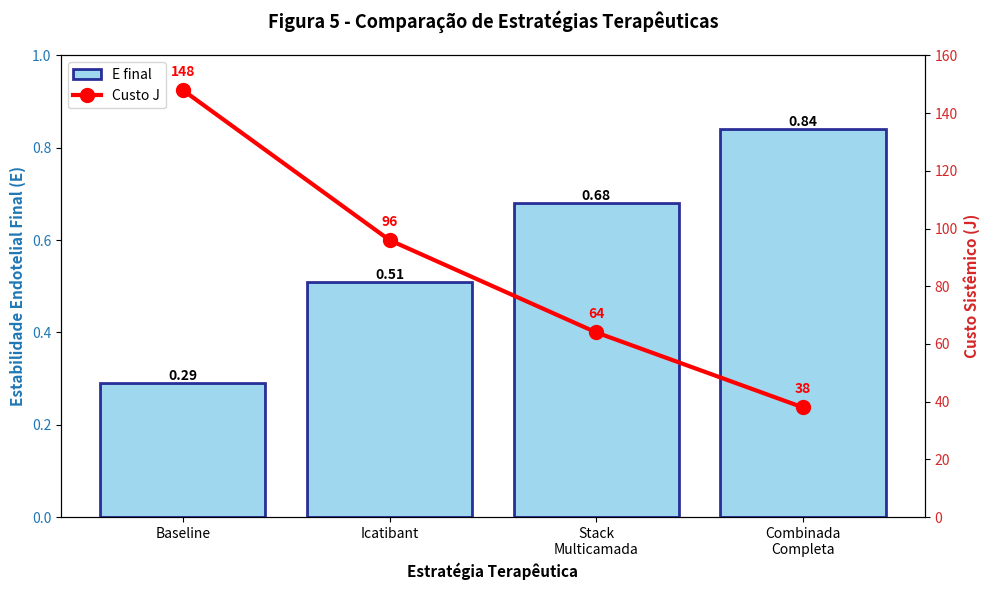

This chart was generated by the following Python code:
"""Figura 5 - Comparação de Estratégias Terapêuticas
Avalia a eficácia e custo de diferentes abordagens de tratamento.
"""

import matplotlib.pyplot as plt
import numpy as np

# Dados de estratégias terapêuticas
strategies = ['Baseline', 'Icatibant', 'Stack\nMulticamada', 'Combinada\nCompleta']
E_final = [0.29, 0.51, 0.68, 0.84]  # Estabilidade endotelial final
custo = [148, 96, 64, 38]             # Custo sistêmico

print("\nComparação de Estratégias Terapêuticas:")
print("-" * 60)
print(f"{'Estratégia':<25} {'E_final':<12} {'Custo J':<10}")
print("-" * 60)
for strat, e, c in zip(['Baseline', 'Icatibant', 'Stack', 'Combinada'], E_final, custo):
    print(f"{strat:<25} {e:.2f}        {c:<10}")
print("-" * 60)

# Visualização com eixos duplos
fig, ax1 = plt.subplots(figsize=(10, 6))

# Eixo 1: Barras de estabilidade endotelial
color = 'tab:blue'
ax1.set_xlabel('Estratégia Terapêutica', fontsize=11, fontweight='bold')
ax1.set_ylabel('Estabilidade Endotelial Final (E)', color=color, fontsize=11, fontweight='bold')
bars = ax1.bar(strategies, E_final, color='skyblue', alpha=0.8, edgecolor='navy', linewidth=2, label='E final')
ax1.tick_params(axis='y', labelcolor=color)
ax1.set_ylim([0, 1.0])

# Adiciona valores nas barras
for bar, val in zip(bars, E_final):
    height = bar.get_height()
    ax1.text(bar.get_x() + bar.get_width()/2., height,
            f'{val:.2f}',
            ha='center', va='bottom', fontweight='bold')

# Eixo 2: Linha de custo
ax2 = ax1.twinx()
color = 'tab:red'
ax2.set_ylabel('Custo Sistêmico (J)', color=color, fontsize=11, fontweight='bold')
line = ax2.plot(strategies, custo, 'r-o', linewidth=3, markersize=10, label='Custo J')
ax2.tick_params(axis='y', labelcolor=color)
ax2.set_ylim([0, 160])

# Adiciona valores na linha
for i, (strat, c) in enumerate(zip(strategies, custo)):
    ax2.text(i, c + 5, f'{c}', ha='center', fontweight='bold', color='red')

ax1.set_title('Figura 5 - Comparação de Estratégias Terapêuticas', 
             fontsize=13, fontweight='bold', pad=20)

# Legenda combinada
lines1, labels1 = ax1.get_legend_handles_labels()
lines2, labels2 = ax2.get_legend_handles_labels()
ax1.legend(lines1 + lines2, labels1 + labels2, loc='upper left', fontsize=10)

fig.tight_layout()
plt.savefig('figura5_comparacao_estrategias.png', dpi=300, bbox_inches='tight')
print("\n✓ Figura 5 salva como 'figura5_comparacao_estrategias.png'")
plt.show()
